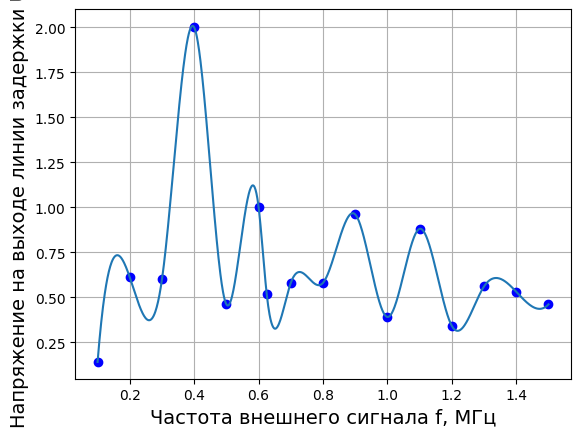

Write Python code to recreate this figure.
import matplotlib.pyplot as plt
import numpy as np
from matplotlib import rcParams
from scipy import interpolate
from scipy.optimize import curve_fit

rcParams["font.family"] = "serif"
rcParams["font.serif"] = ["Times New Roman"]

# Define the x and y arrays
x = np.array(
    [0.1, 0.2, 0.3, 0.4, 0.5, 0.6, 0.625, 0.7, 0.8, 0.9, 1.0, 1.1, 1.2, 1.3, 1.4, 1.5]
)
y = np.array(
    [
        0.14,
        0.61,
        0.60,
        2.00,
        0.46,
        1.00,
        0.52,
        0.58,
        0.58,
        0.96,
        0.39,
        0.88,
        0.34,
        0.56,
        0.53,
        0.46,
    ]
)

# Define the function to fit the data
# def func(x, c, d): # a, b,
# return c * x + d # a * x**3 + b * x**2 +


# Use curve_fit to approximate the function to the data
# popt, pcov = curve_fit(func, x, y)
f = interpolate.interp1d(x, y, kind="cubic")

# Define the x values for the curve

x_curve = np.linspace(np.min(x), np.max(x), 1000)
y1_curve = f(x_curve)

# Calculate the y values for the curve using the fitted function
# y1_curve = func(x_curve, *popt)

# Plot the points and the curve
plt.plot(x, y, "o", c="blue", label="Экспериментальные значения")
plt.plot(x_curve, y1_curve, label="Апроксимирующий полином")

# Add grid, title, axis labels and legend
plt.grid(True)
# plt.title(
#     "",
#     fontsize=14,
#     linespacing=1.5,
# )
plt.ylabel("Напряжение на выходе линии задержки U, В", fontsize=14, linespacing=1.5)
plt.xlabel("Частота внешнего сигнала f, МГц", fontsize=14, linespacing=1.5)
# plt.legend()

# Show the plot
plt.show()
